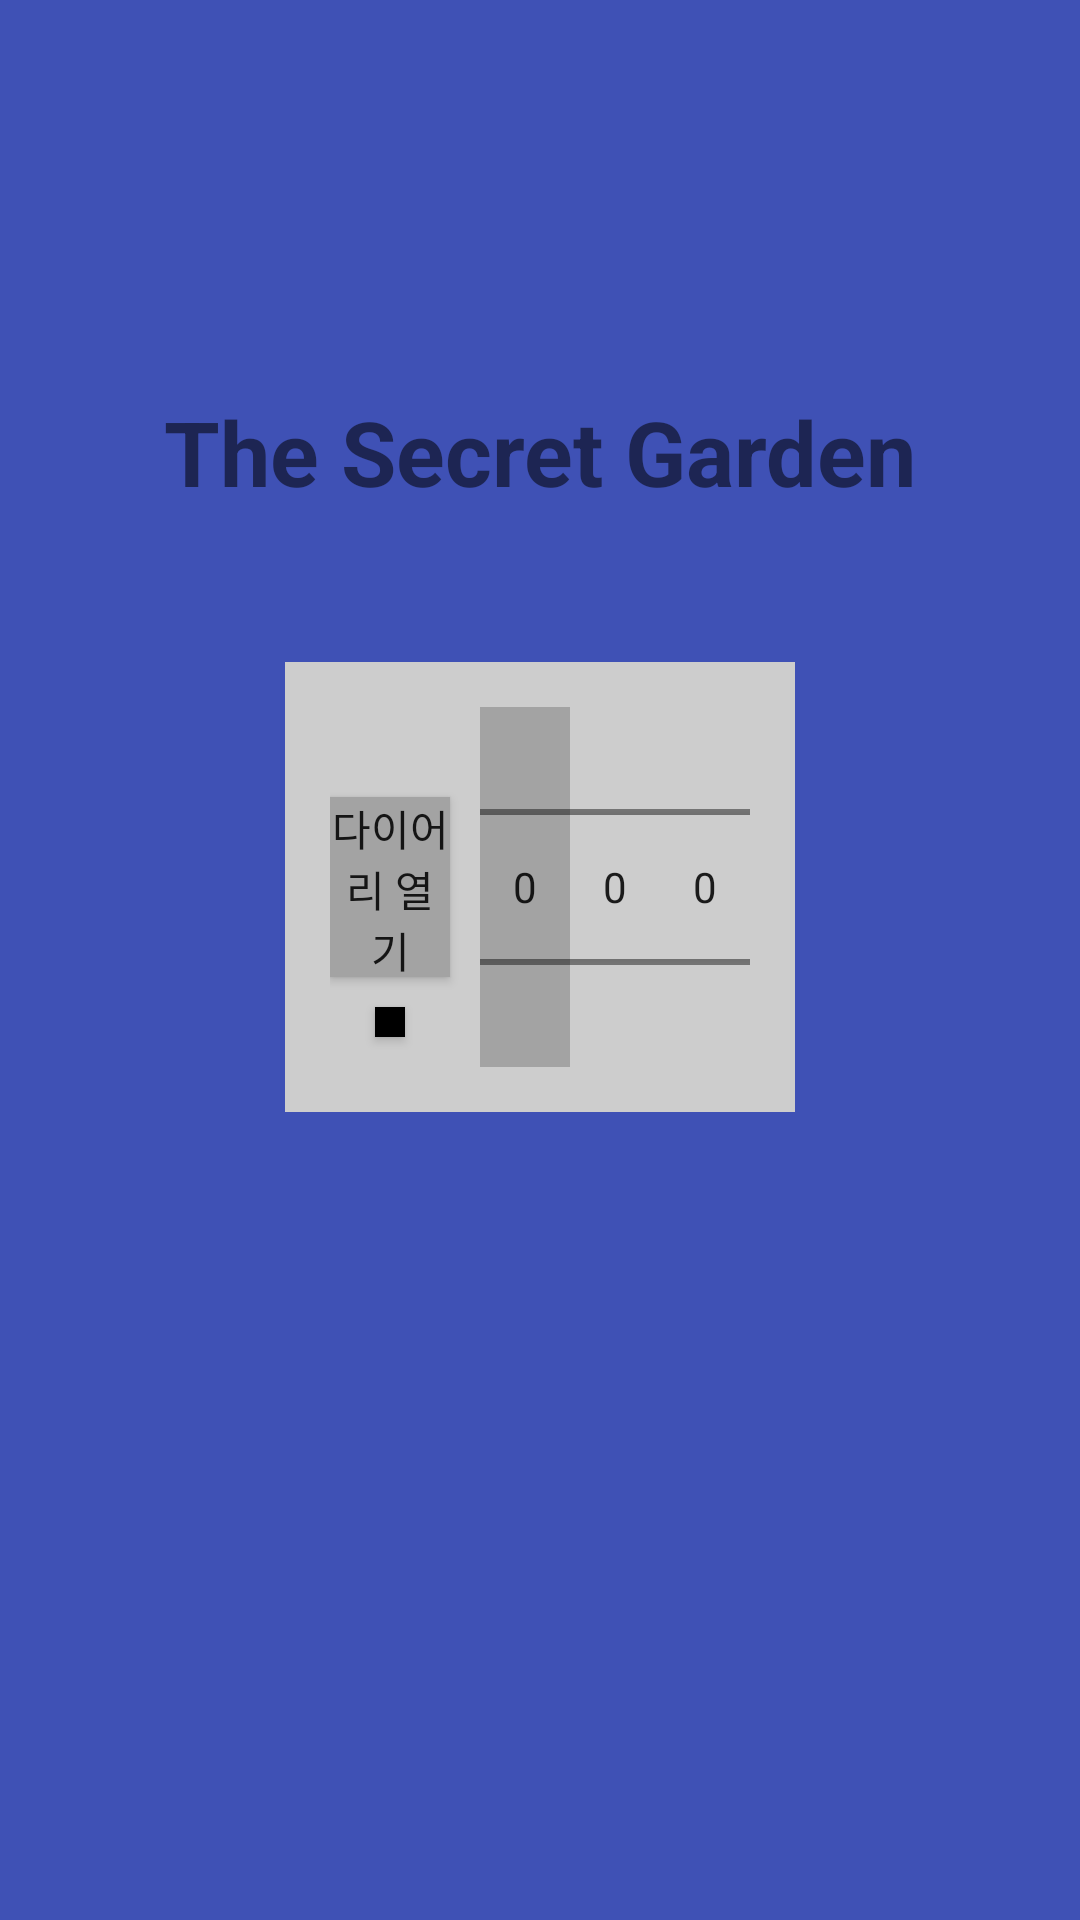

Produce the Android XML layout that renders to this screen, including the resource entries it uses.
<!-- AndroidManifest.xml: activity theme Theme.KotlinProject3.NoActionBar -->
<!-- res/layout/activity_main.xml -->
<?xml version="1.0" encoding="utf-8"?>
<androidx.constraintlayout.widget.ConstraintLayout xmlns:android="http://schemas.android.com/apk/res/android"
    xmlns:app="http://schemas.android.com/apk/res-auto"
    xmlns:tools="http://schemas.android.com/tools"
    android:background="#3F51B5"
    android:layout_width="match_parent"
    android:layout_height="match_parent"
    tools:context=".MainActivity">

    <TextView
        android:id="@+id/title_TextView"
        android:layout_width="wrap_content"
        android:layout_height="wrap_content"
        android:layout_marginBottom="50dp"
        android:text="The Secret Garden"
        android:textSize="30sp"
        android:textStyle="bold"
        app:layout_constraintBottom_toTopOf="@id/passwordLayout"
        app:layout_constraintEnd_toEndOf="parent"
        app:layout_constraintStart_toStartOf="parent"/>

    <androidx.constraintlayout.widget.ConstraintLayout
        android:id="@+id/passwordLayout"
        android:layout_width="wrap_content"
        android:layout_height="wrap_content"
        android:background="#CDCDCD"
        android:padding="15dp"
        app:layout_constraintBottom_toBottomOf="parent"
        app:layout_constraintEnd_toEndOf="parent"
        app:layout_constraintStart_toStartOf="parent"
        app:layout_constraintTop_toTopOf="parent"
        app:layout_constraintVertical_bias="0.45">

        <androidx.appcompat.widget.AppCompatButton
            android:id="@+id/openButton"
            android:layout_width="40dp"
            android:layout_height="60dp"
            android:layout_marginEnd="10dp"
            android:background="#A3A3A3"
            android:text="다이어리 열기"
            app:layout_constraintBottom_toBottomOf="@id/numberPicker1"
            app:layout_constraintEnd_toStartOf="@+id/numberPicker1"
            app:layout_constraintStart_toStartOf="parent"
            app:layout_constraintTop_toTopOf="@id/numberPicker1" />

        <androidx.appcompat.widget.AppCompatButton            android:id="@+id/chagnePasswordButton"
            android:layout_width="10dp"
            android:layout_height="10dp"
            android:layout_marginTop="10dp"
            android:background="@color/black"
            android:text="다이어리 열기"
            app:layout_constraintEnd_toEndOf="@id/openButton"
            app:layout_constraintStart_toStartOf="@id/openButton"
            app:layout_constraintTop_toBottomOf="@id/openButton" />

        <NumberPicker
            android:id="@+id/numberPicker1"
            android:layout_width="30dp"
            android:layout_height="120dp"
            android:background="#A3A3A3"
            app:layout_constraintBottom_toBottomOf="parent"
            app:layout_constraintEnd_toStartOf="@id/numberPicker2"
            app:layout_constraintHorizontal_chainStyle="packed"
            app:layout_constraintStart_toEndOf="@id/openButton"
            app:layout_constraintTop_toTopOf="parent" />

        <NumberPicker
            android:id="@+id/numberPicker2"
            android:layout_width="30dp"
            android:layout_height="120dp"
            app:layout_constraintEnd_toStartOf="@id/numberPicker3"
            app:layout_constraintStart_toEndOf="@+id/numberPicker1"
            app:layout_constraintTop_toTopOf="@+id/numberPicker1" />

        <NumberPicker
            android:id="@+id/numberPicker3"
            android:layout_width="30dp"
            android:layout_height="120dp"
            app:layout_constraintEnd_toEndOf="parent"
            app:layout_constraintStart_toEndOf="@id/numberPicker2"
            app:layout_constraintTop_toTopOf="@+id/numberPicker1" />

    </androidx.constraintlayout.widget.ConstraintLayout>
</androidx.constraintlayout.widget.ConstraintLayout>
<!-- resources referenced by this layout -->
<resources>
  <style name="Theme.KotlinProject3.NoActionBar" parent="Theme.MaterialComponents.DayNight.NoActionBar" />
  <!-- not gathered from this repository: default colours our renderer supplied (Android Studio template values) -->
  <color name="black">#FF000000</color>
</resources>
